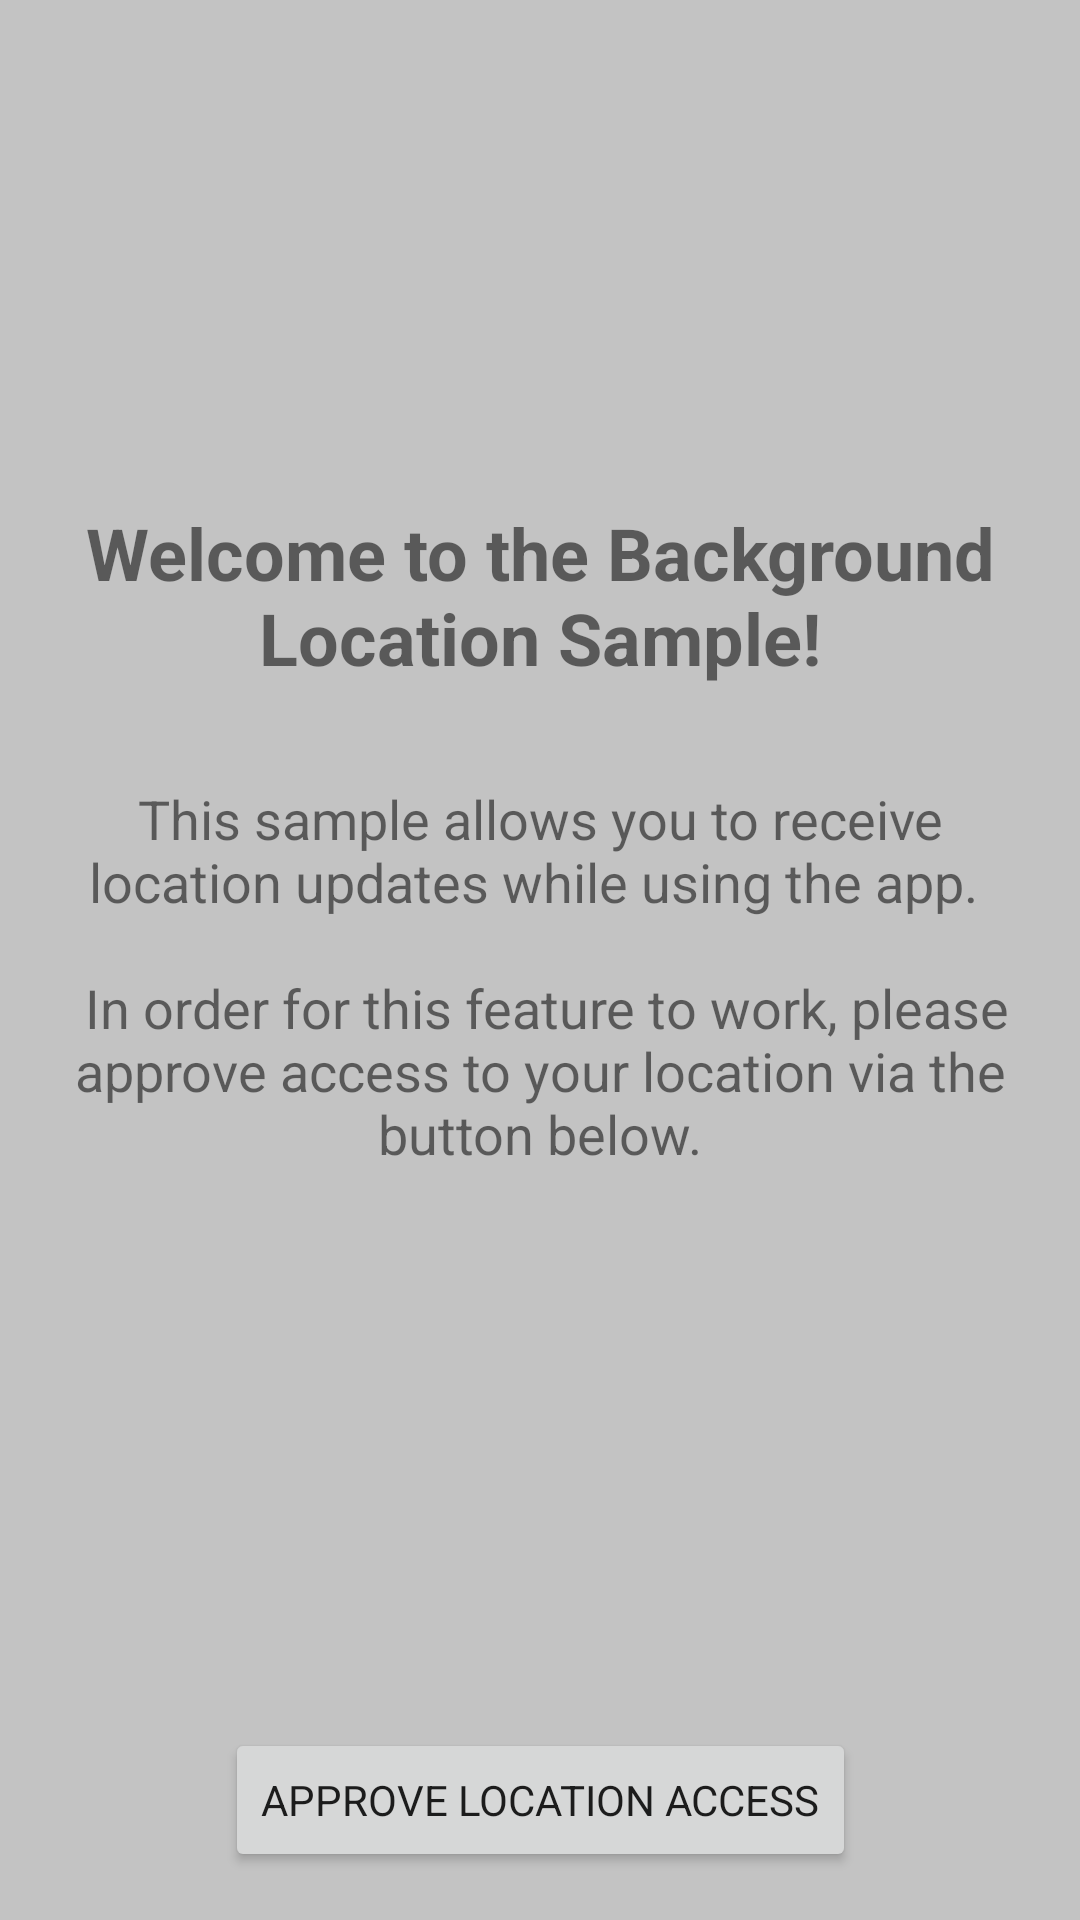

The Android layout XML behind this screen, and the referenced resources:
<!-- AndroidManifest.xml: application theme Theme.OpenPay -->
<!-- res/layout/fragment_permission_request.xml -->
<?xml version="1.0" encoding="utf-8"?>
<androidx.constraintlayout.widget.ConstraintLayout xmlns:android="http://schemas.android.com/apk/res/android"
    xmlns:app="http://schemas.android.com/apk/res-auto"
    xmlns:tools="http://schemas.android.com/tools"
    android:id="@+id/frameLayout"
    android:layout_width="match_parent"
    android:layout_height="match_parent"
    android:background="@color/imageBackgroundTint"

    tools:context=".ui.location.PermissionRequestFragment">

    <ImageView
        android:id="@+id/iconImageView"
        android:layout_width="@dimen/permission_icon_vector_dimension"
        android:layout_height="@dimen/permission_icon_vector_dimension"
        android:layout_alignParentTop="true"
        android:layout_centerHorizontal="true"
        android:layout_marginStart="@dimen/margin_normal"
        android:layout_marginLeft="@dimen/margin_normal"
        android:layout_marginTop="@dimen/margin_large"
        android:layout_marginEnd="@dimen/margin_normal"
        android:layout_marginRight="@dimen/margin_normal"
        android:src="@drawable/ic_location_on_24px"
        app:layout_constraintEnd_toEndOf="parent"
        app:layout_constraintStart_toStartOf="parent"
        app:layout_constraintTop_toTopOf="parent" />

    <TextView
        android:id="@+id/titleTextView"
        android:layout_width="0dp"
        android:layout_height="wrap_content"
        android:layout_marginStart="@dimen/margin_normal"
        android:layout_marginLeft="@dimen/margin_normal"
        android:layout_marginTop="@dimen/margin_normal"
        android:layout_marginEnd="@dimen/margin_normal"
        android:layout_marginRight="@dimen/margin_normal"
        android:gravity="center_horizontal"
        android:text="@string/fine_location_access_rationale_title_text"
        android:textSize="@dimen/fragment_permission_title_text_size"
        android:textStyle="bold"
        app:layout_constraintEnd_toEndOf="parent"
        app:layout_constraintStart_toStartOf="parent"
        app:layout_constraintTop_toBottomOf="@+id/iconImageView" />

    <TextView
        android:id="@+id/detailsTextView"
        android:layout_width="0dp"
        android:layout_height="wrap_content"
        android:layout_marginStart="@dimen/margin_normal"
        android:layout_marginLeft="@dimen/margin_normal"
        android:layout_marginTop="@dimen/margin_large"
        android:layout_marginEnd="@dimen/margin_normal"
        android:layout_marginRight="@dimen/margin_normal"
        android:gravity="center_horizontal"
        android:text="@string/fine_location_access_rationale_details_text"
        android:textSize="@dimen/fragment_permission_body_text_size"
        app:layout_constraintEnd_toEndOf="parent"
        app:layout_constraintStart_toStartOf="parent"
        app:layout_constraintTop_toBottomOf="@+id/titleTextView" />

    <Button
        android:id="@+id/permissionRequestButton"
        android:layout_width="wrap_content"
        android:layout_height="wrap_content"
        android:layout_marginStart="@dimen/margin_normal"
        android:layout_marginLeft="@dimen/margin_normal"
        android:layout_marginEnd="@dimen/margin_normal"
        android:layout_marginRight="@dimen/margin_normal"
        android:layout_marginBottom="@dimen/margin_normal"
        android:text="@string/enable_fine_location_button_text"
        app:layout_constraintBottom_toBottomOf="parent"
        app:layout_constraintEnd_toEndOf="parent"
        app:layout_constraintStart_toStartOf="parent" />

</androidx.constraintlayout.widget.ConstraintLayout>
<!-- resources referenced by this layout -->
<resources>
  <color name="imageBackgroundTint">#C3C3C3</color>
  <dimen name="fragment_permission_body_text_size">18sp</dimen>
  <dimen name="fragment_permission_title_text_size">24sp</dimen>
  <dimen name="margin_large">32dp</dimen>
  <dimen name="margin_normal">16dp</dimen>
  <dimen name="permission_icon_vector_dimension">120dp</dimen>
  <string name="enable_fine_location_button_text">Approve Location Access</string>
  <string name="fine_location_access_rationale_details_text">This sample allows you to receive location updates while using the app.
          \n\n
          In order for this feature to work, please approve access to your location via the button below.
      </string>
  <string name="fine_location_access_rationale_title_text">Welcome to the Background Location Sample!</string>
  <style name="Theme.OpenPay" parent="Theme.MaterialComponents.DayNight.DarkActionBar">
          <item name="android:windowActionBar">false</item>
          <item name="android:windowNoTitle">true</item>
          
          <item name="colorPrimary">@color/colorPrimary</item>
          <item name="colorPrimaryDark">@color/colorPrimaryDark</item>
          <item name="colorSecondary">@color/imageBackgroundTint</item>
  
          <item name="colorAccent">@color/colorAccent</item>
  
          <item name="fontFamily">@font/google_sans</item>
  
          <item name="android:windowBackground">@color/windowBackground</item>
          <item name="android:statusBarColor">@color/colorPrimaryDark</item>
  
          
          <item name="colorSecondaryVariant">@color/teal_700</item>
          <item name="colorOnSecondary">@color/black</item>
          
          
          
          
          <item name="android:windowTranslucentStatus">false</item>
  
          <item name="android:windowDrawsSystemBarBackgrounds">true</item>
          <item name="android:windowContentTransitions">true</item>
  
          
      </style>
  <color name="colorPrimary">@android:color/white</color>
  <color name="colorPrimaryDark">@android:color/black</color>
  <color name="colorAccent">#00838F</color>
  <color name="windowBackground">#F3F3F3</color>
  <color name="teal_700">#FF018786</color>
  <color name="black">#FF000000</color>
</resources>
